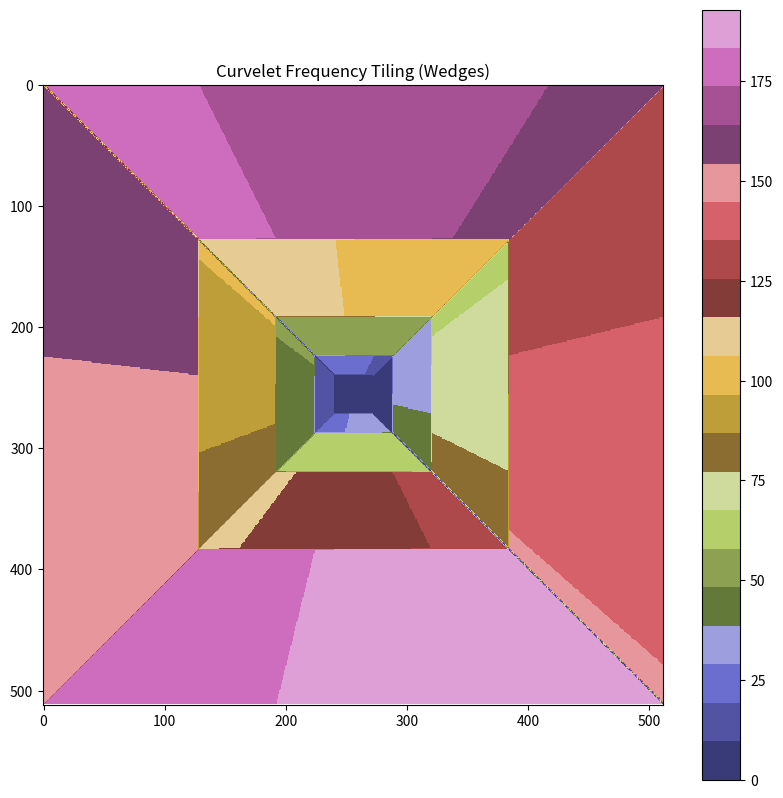

Reproduce this figure in Python.
import numpy as np
import matplotlib.pyplot as plt

# Standard Curvelet setups usually use 8 wedges per quadrant at the 2nd coarse scale
DEFAULT_WEDGES = 8

class CurveletFrequencyGrid():
    def __init__(self, N: int, scales: int):
        self.N = N
        self.scales = scales
        
        # 1. Coordinate Grid (Use float to avoid integer division issues)
        # We use a slight offset or 'eps' to avoid division by zero errors in Slopes
        self.Y, self.X = np.mgrid[-N//2:N//2, -N//2:N//2].astype(float)
        
        # Add epsilon to avoid divide-by-zero (inf is okay, but nan is annoying)
        self.X[self.X == 0] = 1e-10 
        self.Y[self.Y == 0] = 1e-10

        self.Slopes_EW = self.Y / self.X
        self.Slopes_NS = self.X / self.Y

        # 2. Quadrant Masks
        # Note the use of bitwise '&' and parens
        self.Quadrants = {
            "East":  (self.X > 0) & (np.abs(self.Y) <= self.X),
            "West":  (self.X < 0) & (np.abs(self.Y) <= np.abs(self.X)),
            "North": (self.Y < 0) & (np.abs(self.X) <= np.abs(self.Y)),
            "South": (self.Y > 0) & (np.abs(self.X) <= self.Y)
        }

    def _get_corona_indices(self, scale_idx: int):
        """
        Returns the (row_start, row_end), (col_start, col_end) for the square 
        at this scale.
        """
        center_idx = self.N // 2
        
        # Determine how "deep" this scale is from the finest level
        # Scale (scales-1) is the Full Image (Radius N/2)
        # Scale 0 is the Coarsest (Radius N / 2^scales)
        
        # We calculate the side length (radius) of the square for this scale
        # Logic: We work backwards from the border.
        inverse_scale = (self.scales - 1) - scale_idx
        radius = self.N // (2 ** (inverse_scale + 1))
        
        # Ensure at least radius 1
        radius = max(1, int(radius))

        # Convert radius to slice indices centered at N/2
        row_start = center_idx - radius
        row_end   = center_idx + radius
        col_start = center_idx - radius
        col_end   = center_idx + radius

        return (row_start, row_end), (col_start, col_end)

    def _get_corona_mask(self, scale_idx: int) -> np.ndarray:
        mask = np.zeros((self.N, self.N), dtype=bool)

        # 1. Get Outer Square (The current scale boundary)
        r_out, c_out = self._get_corona_indices(scale_idx)
        mask[r_out[0]:r_out[1], c_out[0]:c_out[1]] = True
    
        # 2. Subtract Inner Square (The previous scale) to make a 'Donut'
        # Scale 0 is a solid square, so we don't subtract anything.
        if scale_idx > 0:
            r_in, c_in = self._get_corona_indices(scale_idx - 1)
            mask[r_in[0]:r_in[1], c_in[0]:c_in[1]] = False

        return mask
    
    def _get_wedge_slope_ranges(self, scale_idx: int):
        # Scale 0 is isotropic (no wedges), just a square
        if scale_idx == 0:
            return None

        # Parabolic Scaling: Double the number of wedges every 2 scales
        # scale_idx 1 -> steps 0
        # scale_idx 2 -> steps 0
        # scale_idx 3 -> steps 1
        steps = int((scale_idx - 1) // 2) 
        num_wedges = DEFAULT_WEDGES * (2 ** steps)
        
        # Create slope boundaries from -1 to 1
        return np.linspace(-1.0, 1.0, int(num_wedges) + 1)

    def build_grid(self):
        all_masks = []
        
        for scale in range(self.scales):
            # A. Handle Center (Low Pass)
            if scale == 0:
                all_masks.append(self._get_corona_mask(0))
                continue

            # B. Get the Square Ring
            ring_mask = self._get_corona_mask(scale)
            
            # C. Get Wedge Boundaries
            boundaries = self._get_wedge_slope_ranges(scale)
            
            # D. Iterate Quadrants
            for quadrant in ['East', 'West', 'North', 'South']:
                # FIX: Check list membership properly
                if quadrant in ["East", "West"]:
                    current_slopes = self.Slopes_EW
                else:
                    current_slopes = self.Slopes_NS
                
                # Get the base quadrant mask
                quadrant_mask = self.Quadrants[quadrant]

                # We have N+1 boundaries, which creates N bins (wedges)
                # Loop through the bins
                for i in range(len(boundaries) - 1):
                    slope_low = boundaries[i]
                    slope_high = boundaries[i+1]
                    
                    # Create mask based on slope range
                    # Note: We use >= and < to avoid overlapping pixels
                    slope_mask = (current_slopes >= slope_low) & (current_slopes < slope_high)
                    
                    # Combine: Must be in Ring AND in Quadrant AND in Slope Range
                    # FIX: Use bitwise '&'
                    wedge = ring_mask & quadrant_mask & slope_mask
                    
                    all_masks.append(wedge)

        return all_masks

# --- VISUALIZATION ---
if __name__ == "__main__":
    # N=512, 5 scales
    # Scale 0: 32x32 center
    # Scale 1: 64x64 corona
    # Scale 2: 128x128 corona
    # ...
    fdct = CurveletFrequencyGrid(N=512, scales=5)
    
    print("Building Grid...")
    all_wedges = fdct.build_grid()
    print(f"Generated {len(all_wedges)} wedges.")
    
    # Visualization: Assign a random ID to each wedge to see them clearly
    viz_map = np.zeros((512, 512))
    
    for i, mask in enumerate(all_wedges):
        # Assign a unique color (integer ID) to this wedge
        viz_map[mask] = i + 1 
        
    plt.figure(figsize=(10, 10))
    plt.title("Curvelet Frequency Tiling (Wedges)")
    plt.imshow(viz_map, cmap='tab20b', origin='upper') # 'origin' matches matrix indexing
    plt.colorbar()
    plt.show()
